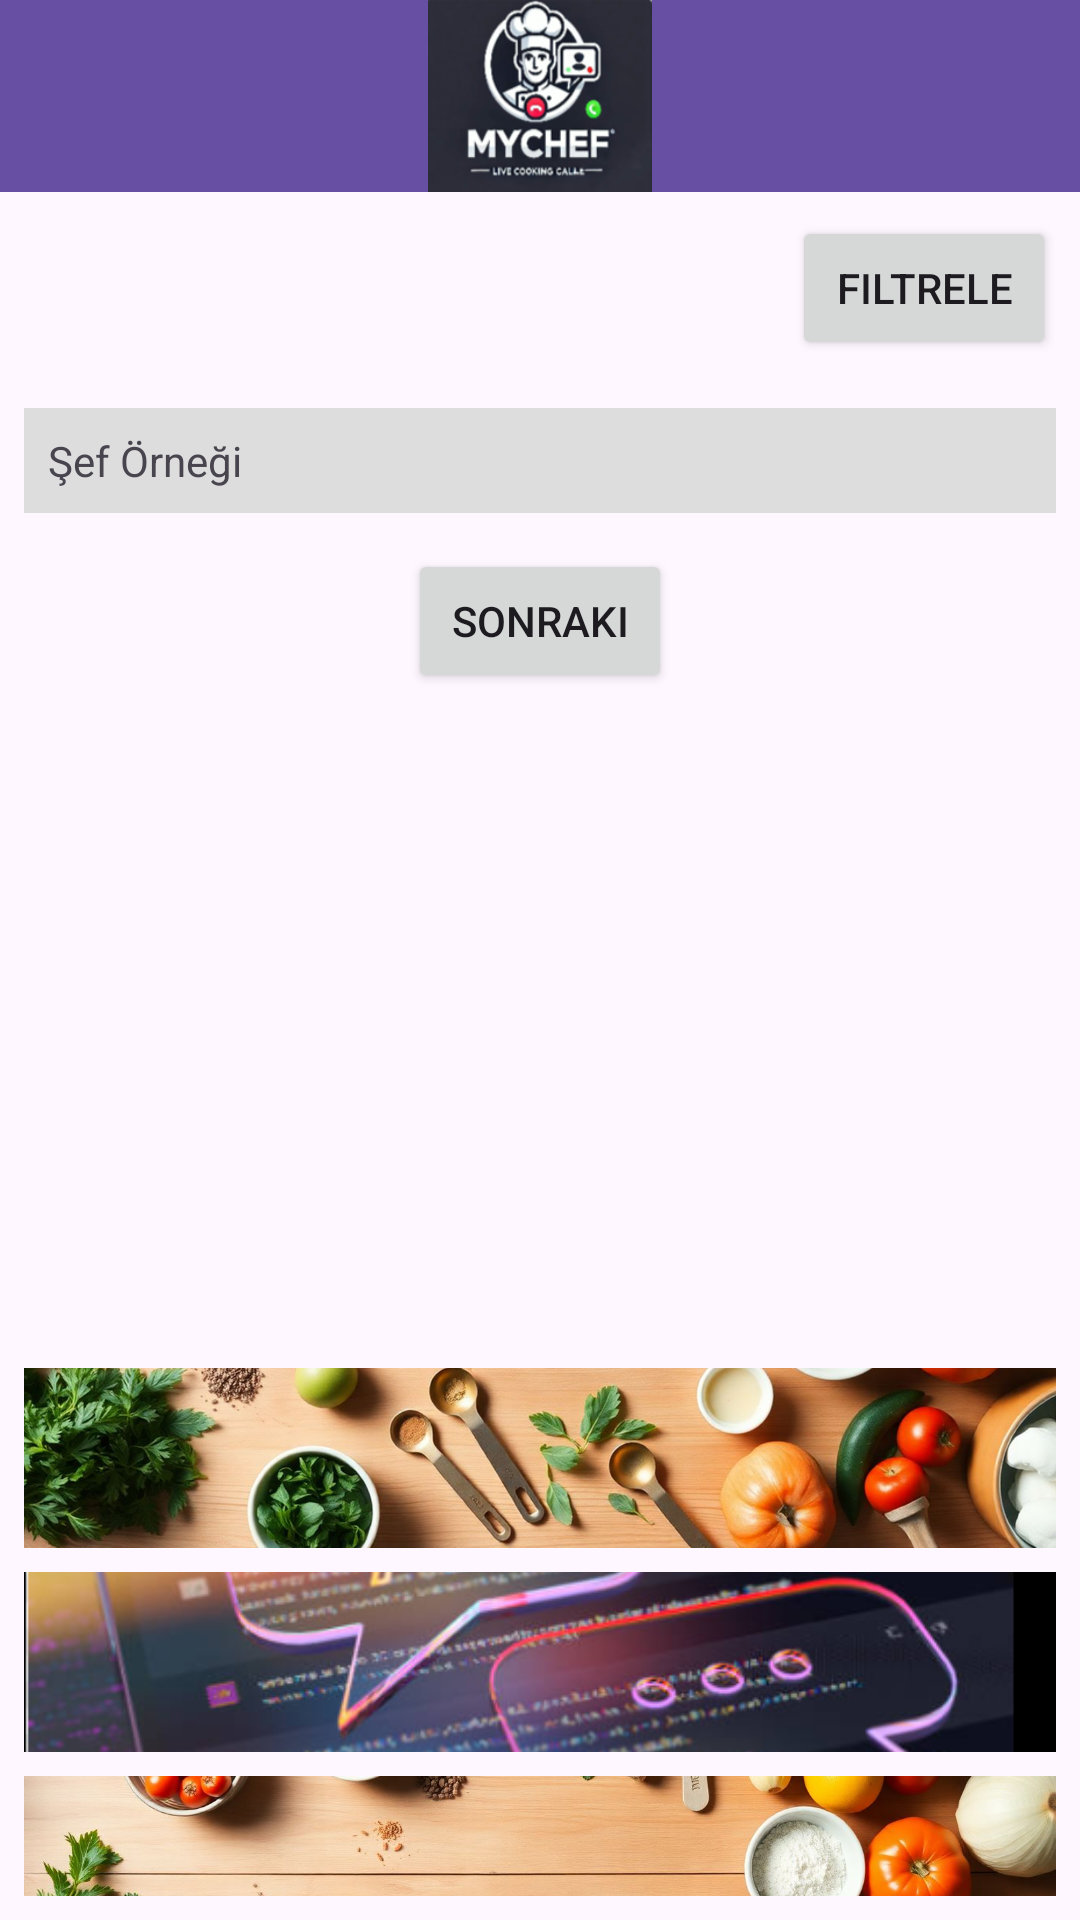

Here is an Android app screen rendered from its layout file. Give the layout XML and the strings, colors and styles it references.
<!-- AndroidManifest.xml: application theme Theme.MyCHEF -->
<!-- res/layout/activity_yolcu_panel.xml -->
<?xml version="1.0" encoding="utf-8"?>
<androidx.drawerlayout.widget.DrawerLayout
    xmlns:android="http://schemas.android.com/apk/res/android"
    xmlns:app="http://schemas.android.com/apk/res-auto"
    android:id="@+id/drawerLayout"
    android:layout_width="match_parent"
    android:layout_height="match_parent">

    <LinearLayout
        android:layout_width="match_parent"
        android:layout_height="match_parent"
        android:orientation="vertical">

        
        <androidx.appcompat.widget.Toolbar
            android:id="@+id/toolbarYolcu"
            android:layout_width="match_parent"
            android:layout_height="?attr/actionBarSize"
            android:background="?attr/colorPrimary"
            android:theme="@style/ThemeOverlay.AppCompat.Dark.ActionBar">

            <ImageView
                android:id="@+id/myChefLogo"
                android:layout_width="120dp"
                android:layout_height="wrap_content"
                android:layout_gravity="center"
                android:scaleType="fitCenter"
                android:src="@drawable/mychef_logo" />
        </androidx.appcompat.widget.Toolbar>

        
        <Button
            android:id="@+id/buttonFilter"
            android:layout_width="wrap_content"
            android:layout_height="wrap_content"
            android:text="Filtrele"
            android:layout_gravity="end"
            android:layout_margin="8dp" />

        
        <ScrollView
            android:id="@+id/scrollChefs"
            android:layout_width="match_parent"
            android:layout_height="300dp"
            android:layout_margin="8dp">

            <LinearLayout
                android:id="@+id/chefContainer"
                android:layout_width="match_parent"
                android:layout_height="wrap_content"
                android:orientation="vertical">

                <TextView
                    android:layout_width="match_parent"
                    android:layout_height="wrap_content"
                    android:background="#DDDDDD"
                    android:padding="8dp"
                    android:text="Şef Örneği" />

                <Button
                    android:id="@+id/buttonNextPage"
                    android:layout_width="wrap_content"
                    android:layout_height="wrap_content"
                    android:text="Sonraki"
                    android:layout_gravity="center_horizontal"
                    android:layout_marginTop="12dp" />
            </LinearLayout>
        </ScrollView>

        
        <LinearLayout
            android:layout_width="match_parent"
            android:layout_height="wrap_content"
            android:orientation="vertical"
            android:padding="8dp">

            <ImageView
                android:id="@+id/imageIngredients"
                android:layout_width="match_parent"
                android:layout_height="60dp"
                android:layout_marginVertical="4dp"
                android:scaleType="centerCrop"
                android:contentDescription="Evdeki Malzemeler"
                android:src="@drawable/malzemeler" />

            <ImageView
                android:id="@+id/imageAI"
                android:layout_width="match_parent"
                android:layout_height="60dp"
                android:layout_marginVertical="4dp"
                android:scaleType="centerCrop"
                android:contentDescription="Yapay Zeka"
                android:src="@drawable/yapayzeka" />

            <ImageView
                android:id="@+id/imageTools"
                android:layout_width="match_parent"
                android:layout_height="60dp"
                android:layout_marginVertical="4dp"
                android:contentDescription="Evdeki Araçlar"
                android:scaleType="centerCrop"
                android:src="@drawable/araclar" />
        </LinearLayout>
    </LinearLayout>

    
    <com.google.android.material.navigation.NavigationView
        android:id="@+id/navigationView"
        android:layout_width="wrap_content"
        android:layout_height="match_parent"
        android:layout_gravity="start"
        app:menu="@menu/drawer_menu" />

</androidx.drawerlayout.widget.DrawerLayout>
<!-- resources referenced by this layout -->
<resources>
  <!-- drawable araclar: jpg bitmap (drawable, 176053 bytes) -->
  <!-- drawable malzemeler: png bitmap (drawable, 521534 bytes) -->
  <!-- drawable mychef_logo: png bitmap (drawable, 44373 bytes) -->
  <!-- drawable yapayzeka: png bitmap (drawable, 211346 bytes) -->
  <style name="Theme.MyCHEF" parent="Base.Theme.MyCHEF" />
  <style name="Base.Theme.MyCHEF" parent="Theme.Material3.DayNight.NoActionBar">
          
          
      </style>
</resources>
